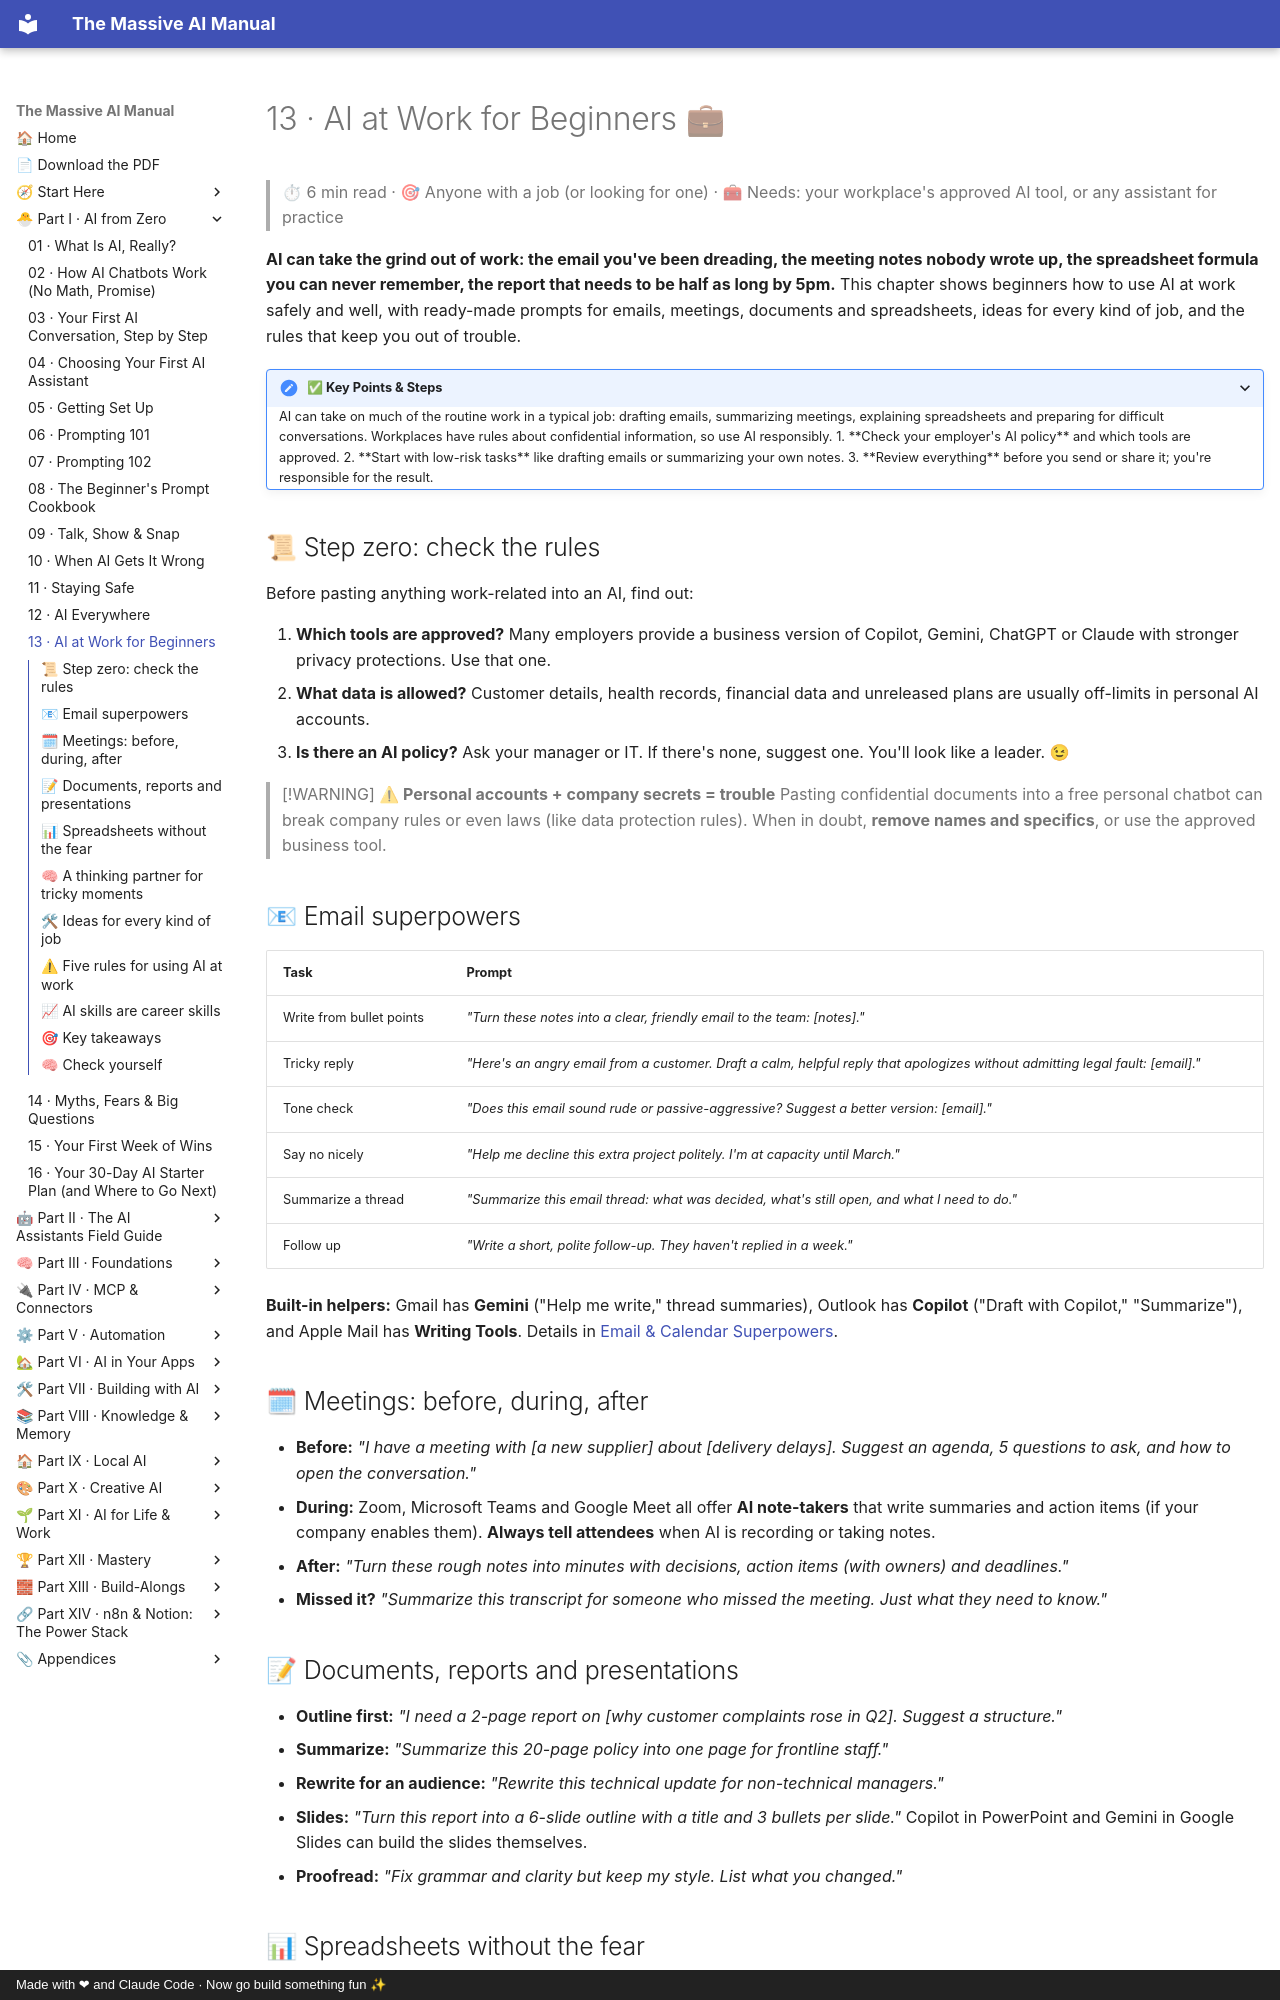

repository: Axmann8/AI_For_Advanced_Beginners · page: part-1-ai-from-zero/13-ai-at-work-for-beginners/index.html · generator: mkdocs · copyright: Made with ❤ and Claude Code · Now go build something fun ✨

# 13 · AI at Work for Beginners 💼

> ⏱ 6 min read · 🎯 Anyone with a job (or looking for one) · 🧰 Needs: your workplace's approved AI tool, or any assistant for practice

**AI can take the grind out of work: the email you've been dreading, the meeting notes nobody wrote up, the spreadsheet
formula you can never remember, the report that needs to be half as long by 5pm.** This chapter shows beginners how to
use AI at work safely and well, with ready-made prompts for emails, meetings, documents and spreadsheets, ideas for
every kind of job, and the rules that keep you out of trouble.

<details class="keypoints" open>
<summary>✅ Key Points & Steps</summary>

AI can take on much of the routine work in a typical job: drafting emails, summarizing meetings, explaining spreadsheets and preparing for difficult conversations. Workplaces have rules about confidential information, so use AI responsibly.

1. **Check your employer's AI policy** and which tools are approved.
2. **Start with low-risk tasks** like drafting emails or summarizing your own notes.
3. **Review everything** before you send or share it; you're responsible for the result.

</details>

<!-- in-this-chapter -->

## 📜 Step zero: check the rules

Before pasting anything work-related into an AI, find out:

1. **Which tools are approved?** Many employers provide a business version of Copilot, Gemini, ChatGPT or Claude with
   stronger privacy protections. Use that one.
2. **What data is allowed?** Customer details, health records, financial data and unreleased plans are usually
   off-limits in personal AI accounts.
3. **Is there an AI policy?** Ask your manager or IT. If there's none, suggest one. You'll look like a leader. 😉

> [!WARNING]
> **⚠ Personal accounts + company secrets = trouble**
> Pasting confidential documents into a free personal chatbot can break company rules or even laws (like data
> protection rules). When in doubt, **remove names and specifics**, or use the approved business tool.

## 📧 Email superpowers

| Task | Prompt |
|---|---|
| Write from bullet points | *"Turn these notes into a clear, friendly email to the team: [notes]."* |
| Tricky reply | *"Here's an angry email from a customer. Draft a calm, helpful reply that apologizes without admitting legal fault: [email]."* |
| Tone check | *"Does this email sound rude or passive-aggressive? Suggest a better version: [email]."* |
| Say no nicely | *"Help me decline this extra project politely. I'm at capacity until March."* |
| Summarize a thread | *"Summarize this email thread: what was decided, what's still open, and what I need to do."* |
| Follow up | *"Write a short, polite follow-up. They haven't replied in a week."* |

**Built-in helpers:** Gmail has **Gemini** ("Help me write," thread summaries), Outlook has **Copilot** ("Draft with
Copilot," "Summarize"), and Apple Mail has **Writing Tools**. Details in [Email & Calendar
Superpowers](../part-6-ai-in-your-apps/57-email-and-calendar.md).

## 🗓 Meetings: before, during, after

- **Before:** *"I have a meeting with [a new supplier] about [delivery delays]. Suggest an agenda, 5 questions to ask,
  and how to open the conversation."*
- **During:** Zoom, Microsoft Teams and Google Meet all offer **AI note-takers** that write summaries and action items
  (if your company enables them). **Always tell attendees** when AI is recording or taking notes.
- **After:** *"Turn these rough notes into minutes with decisions, action items (with owners) and deadlines."*
- **Missed it?** *"Summarize this transcript for someone who missed the meeting. Just what they need to know."*

## 📝 Documents, reports and presentations

- **Outline first:** *"I need a 2-page report on [why customer complaints rose in Q2]. Suggest a structure."*
- **Summarize:** *"Summarize this 20-page policy into one page for frontline staff."*
- **Rewrite for an audience:** *"Rewrite this technical update for non-technical managers."*
- **Slides:** *"Turn this report into a 6-slide outline with a title and 3 bullets per slide."* Copilot in PowerPoint
  and Gemini in Google Slides can build the slides themselves.
- **Proofread:** *"Fix grammar and clarity but keep my style. List what you changed."*
